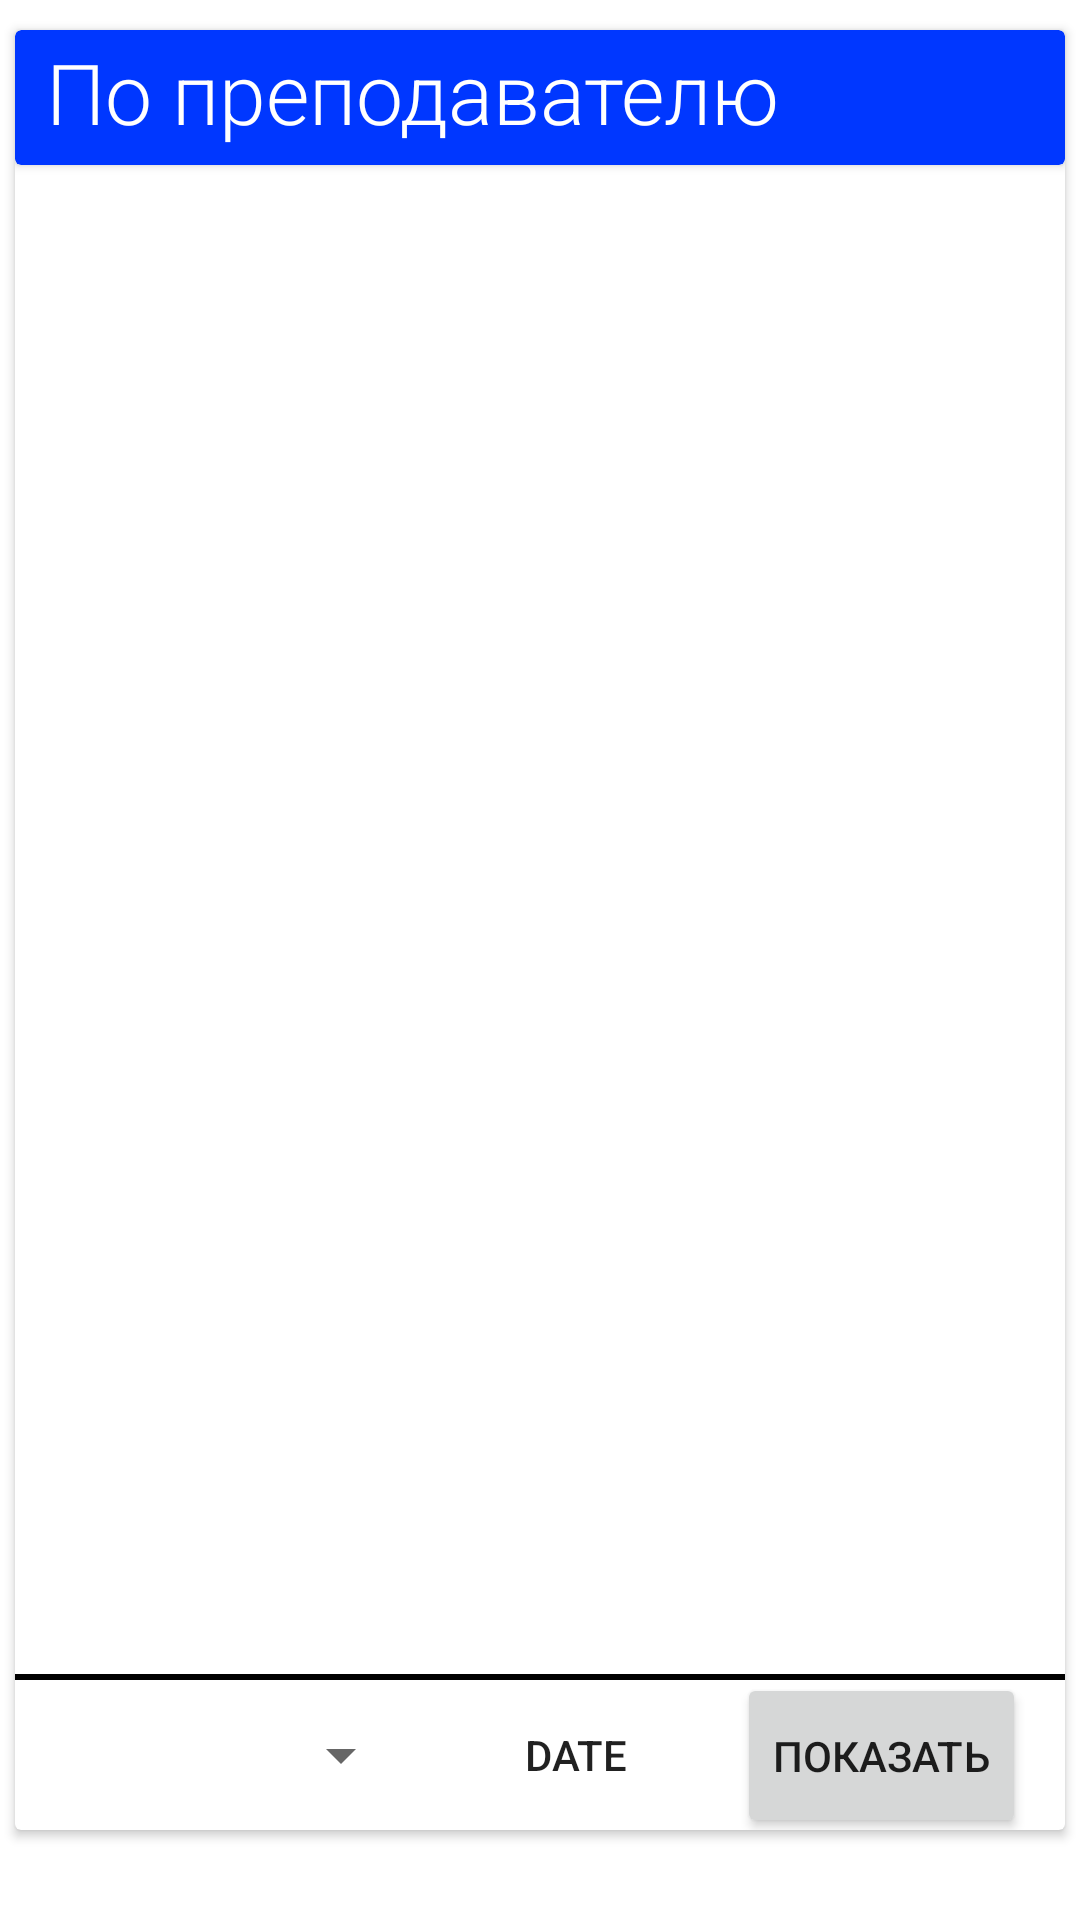

Layout XML and referenced resources for this Android screen:
<!-- AndroidManifest.xml: application theme Theme.LessonsListApp -->
<!-- res/layout/fragment_teachers.xml -->
<?xml version="1.0" encoding="utf-8"?>
<FrameLayout xmlns:android="http://schemas.android.com/apk/res/android"
    xmlns:tools="http://schemas.android.com/tools"
    android:layout_width="match_parent"
    android:layout_height="match_parent"
    xmlns:app="http://schemas.android.com/apk/res-auto"
    tools:context=".fragments.TeachersFragment">

    <androidx.constraintlayout.widget.ConstraintLayout
        android:layout_width="match_parent"
        android:layout_height="match_parent">

        <androidx.cardview.widget.CardView
            android:id="@+id/cardView"
            app:layout_constraintBottom_toBottomOf="parent"
            app:layout_constraintEnd_toEndOf="parent"
            app:layout_constraintStart_toStartOf="parent"
            app:layout_constraintTop_toTopOf="parent"
            app:layout_constraintVertical_bias="0.0"
            android:layout_width="match_parent"
            android:layout_height="600dp"
            android:layout_marginStart="5dp"
            android:layout_marginTop="10dp"
            android:layout_marginEnd="5dp">

            <LinearLayout
                android:layout_width="match_parent"
                android:layout_height="match_parent"
                android:orientation="vertical">

                <androidx.cardview.widget.CardView
                    app:cardBackgroundColor="#0037FF"
                    android:layout_width="match_parent"
                    android:layout_height="45dp">

                    <TextView
                        android:id="@+id/textView5"
                        android:layout_width="wrap_content"
                        android:layout_height="wrap_content"
                        android:layout_marginLeft="10dp"
                        android:layout_marginTop="2dp"
                        android:fontFamily="sans-serif-light"
                        android:foregroundGravity="center"
                        android:gravity="center"
                        android:text="По преподавателю"
                        android:textColor="@color/white"
                        android:textSize="28sp" />
                </androidx.cardview.widget.CardView>

                <androidx.recyclerview.widget.RecyclerView
                    android:id="@+id/lessonTeachersRecyclerView"
                    android:layout_width="match_parent"
                    android:layout_height="500dp"
                    android:layout_marginTop="3dp"
                    android:orientation="vertical"
                    tools:listitem="@layout/lesson_item">

                </androidx.recyclerview.widget.RecyclerView>

                <View
                    android:id="@+id/view3"
                    android:layout_width="match_parent"
                    android:layout_height="2dp"
                    android:background="#000000" />

                <LinearLayout
                    android:layout_width="match_parent"
                    android:layout_height="match_parent"
                    android:gravity="center"
                    android:orientation="horizontal">

                    <Spinner
                        android:id="@+id/lessonTeachersSpinner"
                        android:layout_width="120dp"
                        android:layout_height="match_parent"
                        android:layout_marginRight="10dp" />

                    <Button
                        android:id="@+id/teachersDateButton"
                        android:layout_width="wrap_content"
                        android:layout_height="45dp"
                        android:layout_marginRight="10dp"
                        android:background="@drawable/spinner_shape"
                        android:backgroundTint="#FFFFFF"
                        android:text="date"
                        android:textSize="14sp" />

                    <Button
                        android:id="@+id/teachersShowButton"
                        android:layout_width="wrap_content"
                        android:layout_height="55dp"
                        android:text="Показать"
                        android:textSize="14sp" />
                </LinearLayout>

            </LinearLayout>

        </androidx.cardview.widget.CardView>

    </androidx.constraintlayout.widget.ConstraintLayout>
</FrameLayout>
<!-- res/layout/lesson_item.xml (included above) -->
<?xml version="1.0" encoding="utf-8"?>
<androidx.constraintlayout.widget.ConstraintLayout xmlns:android="http://schemas.android.com/apk/res/android"
    xmlns:app="http://schemas.android.com/apk/res-auto"
    xmlns:tools="http://schemas.android.com/tools"
    android:layout_width="match_parent"
    android:layout_height="wrap_content">

    <androidx.cardview.widget.CardView
        android:layout_width="match_parent"
        android:layout_height="100dp"
        android:layout_marginStart="5dp"
        android:layout_marginTop="5dp"
        android:layout_marginEnd="5dp"
        android:elevation="5dp"
        app:cardBackgroundColor="#E3EFF6"
        app:cardCornerRadius="10dp"
        app:layout_constraintBottom_toBottomOf="parent"
        app:layout_constraintEnd_toEndOf="parent"
        app:layout_constraintStart_toStartOf="parent"
        app:layout_constraintTop_toTopOf="parent">

        <LinearLayout
            android:layout_width="match_parent"
            android:layout_height="match_parent"
            android:gravity="center"
            android:orientation="horizontal">

            <TextView
                android:id="@+id/numberTextView"
                android:layout_width="wrap_content"
                android:layout_height="wrap_content"
                android:text="0"
                android:textSize="15sp" />

            <LinearLayout
                android:layout_width="330dp"
                android:layout_height="90dp"
                android:gravity="left|center_vertical"
                android:orientation="vertical">

                <TextView
                    android:id="@+id/lessonTextView"
                    android:layout_width="wrap_content"
                    android:layout_height="wrap_content"
                    android:layout_marginLeft="10dp"
                    android:text="Lesson name"
                    android:textSize="15sp" />

                <TextView
                    android:id="@+id/teacherTextView"
                    android:layout_width="wrap_content"
                    android:layout_height="wrap_content"
                    android:layout_marginLeft="10dp"
                    android:text="Teacher name"
                    android:textSize="13sp" />
            </LinearLayout>

            <TextView
                android:id="@+id/cabTextView"
                android:layout_width="wrap_content"
                android:layout_height="wrap_content"
                android:text="5/512"
                android:textSize="15sp" />

        </LinearLayout>

    </androidx.cardview.widget.CardView>
</androidx.constraintlayout.widget.ConstraintLayout>
<!-- resources referenced by this layout -->
<resources>
  <style name="Theme.LessonsListApp" parent="Theme.MaterialComponents.DayNight.DarkActionBar">
          
          <item name="colorPrimary">@color/purple_500</item>
          <item name="colorPrimaryVariant">@color/purple_700</item>
          <item name="colorOnPrimary">@color/white</item>
          
          <item name="colorSecondary">@color/teal_200</item>
          <item name="colorSecondaryVariant">@color/teal_700</item>
          <item name="colorOnSecondary">@color/black</item>
          
          <item name="android:statusBarColor">?attr/colorPrimaryVariant</item>
          
      </style>
  <!-- not gathered from this repository: default colours our renderer supplied (Android Studio template values) -->
  <color name="purple_500">#FF6200EE</color>
  <color name="purple_700">#FF3700B3</color>
  <color name="teal_200">#FF03DAC5</color>
  <color name="teal_700">#FF018786</color>
  <color name="black">#FF000000</color>
  <color name="white">#FFFFFFFF</color>
</resources>
